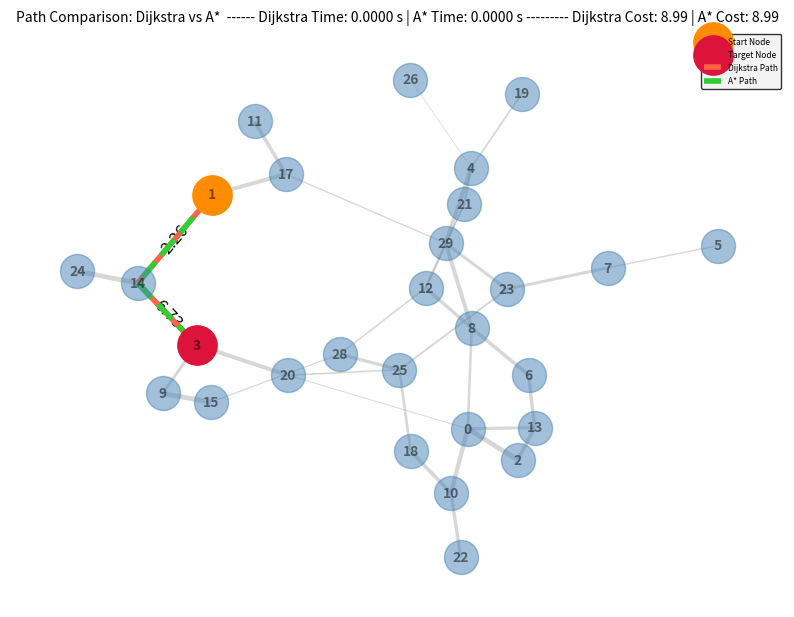

This figure's Python source:

# Difference between Dijkstra and A*:
#
# Dijkstra's Algorithm:
# - It is an algorithm for finding the shortest paths.
# - Works by assigning an infinite weight to all nodes, except the start node which is assigned a weight of 0.
# - Uses a priority queue to explore nodes with the least accumulated cost.
# - Does not take any heuristic into account, which means it explores more nodes compared to A*.
# - It is used when we do not have additional information about the environment and want to find optimal paths in directed or undirected graphs.
#
# A* Algorithm:
# - It is an improvement over Dijkstra's algorithm for both directed and undirected graphs.
# - Uses a heuristic function (usually the estimated distance from the current node to the target).
# - This heuristic is added to the accumulated cost of the node to prioritize nodes that seem more "promising".
# - Thanks to the heuristic, A* can be more efficient by exploring fewer nodes.
# - It is widely used in games and robotics applications, where there is knowledge of the target position.

import heapq
import math
import matplotlib.pyplot as plt
import networkx as nx
import random
import time
import matplotlib.animation as animation


# TODO: Test the implementation with different values of NUM_NODES: 30, 120, 250, 300, 400 and take the cost and the time 
# Number of nodes (modifiable)
NUM_NODES = 30

def dijkstra(graph, start, end):
    start_time = time.time()
    queue = [(0, start)]
    distances = {node: float('inf') for node in graph}
    distances[start] = 0
    previous = {node: None for node in graph}

    while queue:
        current_distance, current_node = heapq.heappop(queue)

        if current_node == end:
            break

        if current_distance > distances[current_node]:
            continue

        for neighbor, weight in graph[current_node].items():
            distance = current_distance + weight

            if distance < distances[neighbor]:
                distances[neighbor] = distance
                previous[neighbor] = current_node
                heapq.heappush(queue, (distance, neighbor))

    path = []
    while end is not None:
        path.append(end)
        end = previous[end]
    path.reverse()
    end_time = time.time()
    return path, distances[path[-1]], end_time - start_time

def a_star(graph, start, end, heuristic):
    start_time = time.time()
    queue = [(0, start)]
    distances = {node: float('inf') for node in graph}
    distances[start] = 0
    previous = {node: None for node in graph}

    while queue:
        current_distance, current_node = heapq.heappop(queue)

        if current_node == end:
            break

        for neighbor, weight in graph[current_node].items():
            g_cost = distances[current_node] + weight
            h_cost = heuristic(neighbor, end)
            f_cost = g_cost + h_cost

            if g_cost < distances[neighbor]:
                distances[neighbor] = g_cost
                previous[neighbor] = current_node
                heapq.heappush(queue, (f_cost, neighbor))

    path = []
    while end is not None:
        path.append(end)
        end = previous[end]
    path.reverse()
    end_time = time.time()
    return path, distances[path[-1]], end_time - start_time

def heuristic(node, end):
    # Using Manhattan distance as a heuristic (since nodes are integers)
    return abs(node - end)

# TODO: Implement cosine similarity as a heuristic function for your A* algorithm
#       Make sure to comment out the Manhattan heuristic above when you implement cosine similarity.



# Create a random graph with NetworkX
g = nx.gnp_random_graph(NUM_NODES, 0.09, seed=42)  # Random graph with NUM_NODES nodes and a connection probability of 0.09

graph = {}
for edge in g.edges():
    weight = round(random.uniform(1, 10), 2)
    if edge[0] not in graph:
        graph[edge[0]] = {}
    if edge[1] not in graph:
        graph[edge[1]] = {}
    graph[edge[0]][edge[1]] = weight
    graph[edge[1]][edge[0]] = weight

start = random.choice(list(graph.keys()))
end = random.choice(list(graph.keys()))

# Compare Dijkstra and A*
path_dijkstra, cost_dijkstra, time_dijkstra = dijkstra(graph, start, end)
path_a_star, cost_a_star, time_a_star = a_star(graph, start, end, heuristic)

print("Dijkstra Path:", path_dijkstra, "with Cost:", cost_dijkstra, "Time Taken:", time_dijkstra, "seconds")
print("A* Path:", path_a_star, "with Cost:", cost_a_star, "Time Taken:", time_a_star, "seconds")

# Visualize the paths in a combined graph
G = nx.Graph()
for node in graph:
    for neighbor, weight in graph[node].items():
        G.add_edge(node, neighbor, weight=weight)

# Use spring_layout for better node separation
pos = nx.spring_layout(G, seed=42, k=1.5, iterations=300)  # Adjusted k and iterations for better spacing

fig, ax = plt.subplots(figsize=(10, 7.5))  # Increased figure size for better clarity
ax.set_facecolor('#F0F0F0')  # Set background color to a darker shade for better contrast

# Draw the complete graph with color and width based on weight
weights = nx.get_edge_attributes(G, 'weight')
max_weight = max(weights.values())
min_weight = min(weights.values())

# Normalize edge weights to control edge width and transparency
edge_widths = [(weights.get(edge, weights.get((edge[1], edge[0]))) - min_weight) / (max_weight - min_weight) * 3 + 0.5 for edge in G.edges()]
edge_colors = ['#B0B0B0' for edge in G.edges()]  # Light gray edges for background

# Draw nodes with a consistent color and label sizes for better visualization
nx.draw(G, pos, with_labels=True, node_size=600, node_color='#4682B4', font_size=10, font_color='#000000', font_weight="bold", edge_color=edge_colors, width=edge_widths, alpha=0.5, ax=ax)

# Highlight the target and start nodes with distinct colors
nx.draw_networkx_nodes(G, pos, nodelist=[start], node_size=800, node_color='#FF8C00', label='Start Node', ax=ax)
nx.draw_networkx_nodes(G, pos, nodelist=[end], node_size=800, node_color='#DC143C', label='Target Node', ax=ax)

# Highlight edges only for the paths
path_edges_dijkstra = list(zip(path_dijkstra, path_dijkstra[1:]))
path_edges_a_star = list(zip(path_a_star, path_a_star[1:]))
path_edges = set(path_edges_dijkstra + path_edges_a_star)

# Ensure all edges have weight labels visible
edge_labels = {edge: f'{weights.get(edge, weights.get((edge[1], edge[0]))):.2f}' for edge in path_edges}
nx.draw_networkx_edge_labels(G, pos, edge_labels=edge_labels, font_size=12, font_color='black', ax=ax)  # Set font color to white for better contrast

# Highlight the Dijkstra path with a distinct color
nx.draw_networkx_edges(G, pos, edgelist=path_edges_dijkstra, edge_color='#FF6347', width=4, label='Dijkstra Path', ax=ax)  # Set width and color for Dijkstra path

# Highlight the A* path with a different color
nx.draw_networkx_edges(G, pos, edgelist=path_edges_a_star, edge_color='#32CD32', width=4, style='dashed', label='A* Path', ax=ax)  # Set width and style for A* path

# Add time taken to the plot title
plt.title(f"Path Comparison: Dijkstra vs A*  ------ Dijkstra Time: {time_dijkstra:.4f} s | A* Time: {time_a_star:.4f} s --------- Dijkstra Cost: {cost_dijkstra:.2f} | A* Cost: {cost_a_star:.2f}", fontsize=10, color='black')
plt.legend(fontsize=6, loc='upper right', facecolor='#F0F0F0', edgecolor='black')

# Animation function
paths = {'dijkstra': path_dijkstra, 'a_star': path_a_star}
colors_path = {'dijkstra': '#FF6347', 'a_star': '#32CD32'}
styles_path = {'dijkstra': 'solid', 'a_star': 'dashed'}

def update(num, paths, G, pos, ax):
    # Instead of clearing the entire axis, we only draw the specific edge being animated
    for algo, path in paths.items():
        if num < len(path) - 1:
            edge = (path[num], path[num + 1])
            nx.draw_networkx_edges(G, pos, edgelist=[edge], edge_color=colors_path[algo], width=4, style=styles_path[algo], ax=ax)

ani = animation.FuncAnimation(fig, update, frames=max(len(path_dijkstra), len(path_a_star)), fargs=(paths, G, pos, ax), interval=500, repeat=False)

plt.show()
